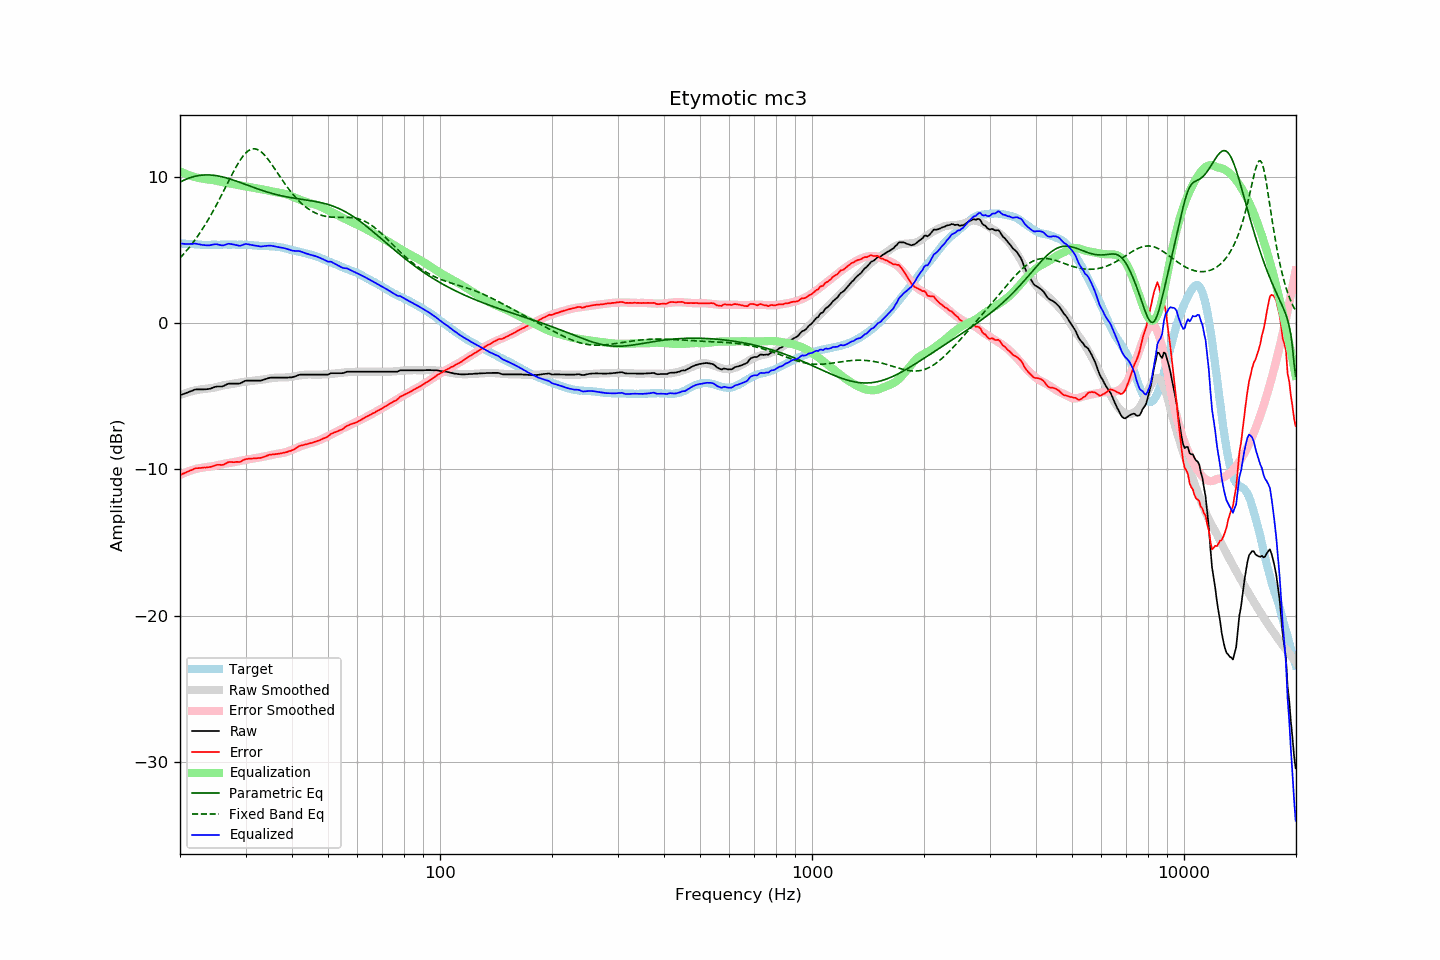

The data file committed next to this chart (first rows):
frequency, raw, error, smoothed, error_smoothed, equalization, parametric_eq, fixed_band_eq, equalized_raw, equalized_smoothed, target
20.00, -4.93, -10.38, -4.92, -10.37, 10.37, 9.64, 4.45, 5.44, 5.46, 5.45
20.20, -4.89, -10.33, -4.87, -10.32, 10.32, 9.69, 4.57, 5.43, 5.45, 5.44
20.40, -4.85, -10.28, -4.84, -10.27, 10.27, 9.75, 4.69, 5.42, 5.44, 5.43
20.61, -4.81, -10.24, -4.80, -10.23, 10.23, 9.80, 4.81, 5.41, 5.43, 5.43
20.81, -4.77, -10.18, -4.76, -10.18, 10.18, 9.84, 4.94, 5.41, 5.42, 5.41
21.02, -4.73, -10.14, -4.73, -10.14, 10.14, 9.89, 5.07, 5.41, 5.41, 5.41
21.23, -4.68, -10.08, -4.69, -10.10, 10.10, 9.93, 5.21, 5.42, 5.40, 5.40
21.44, -4.64, -10.05, -4.66, -10.06, 10.06, 9.96, 5.35, 5.42, 5.40, 5.41
21.66, -4.60, -10.00, -4.63, -10.03, 10.03, 10.00, 5.49, 5.42, 5.39, 5.40
21.87, -4.55, -9.94, -4.61, -9.99, 9.99, 10.03, 5.64, 5.44, 5.38, 5.39
22.09, -4.53, -9.91, -4.58, -9.96, 9.96, 10.05, 5.79, 5.43, 5.38, 5.38
22.31, -4.53, -9.91, -4.56, -9.93, 9.93, 10.07, 5.95, 5.40, 5.37, 5.38
22.54, -4.53, -9.90, -4.54, -9.91, 9.91, 10.09, 6.11, 5.38, 5.37, 5.37
22.76, -4.53, -9.89, -4.53, -9.89, 9.89, 10.11, 6.27, 5.36, 5.37, 5.36
22.99, -4.53, -9.88, -4.51, -9.87, 9.87, 10.12, 6.44, 5.34, 5.36, 5.35
23.22, -4.52, -9.86, -4.50, -9.86, 9.86, 10.13, 6.61, 5.34, 5.36, 5.34
23.45, -4.52, -9.87, -4.49, -9.84, 9.84, 10.13, 6.79, 5.32, 5.35, 5.35
23.69, -4.51, -9.85, -4.48, -9.83, 9.83, 10.13, 6.97, 5.32, 5.35, 5.34
23.92, -4.50, -9.84, -4.46, -9.82, 9.82, 10.13, 7.16, 5.32, 5.35, 5.34
24.16, -4.47, -9.82, -4.45, -9.80, 9.80, 10.12, 7.35, 5.33, 5.35, 5.35
24.40, -4.43, -9.79, -4.44, -9.79, 9.79, 10.12, 7.54, 5.36, 5.35, 5.36
24.65, -4.39, -9.75, -4.42, -9.77, 9.77, 10.10, 7.74, 5.38, 5.35, 5.36
24.89, -4.35, -9.71, -4.39, -9.74, 9.74, 10.09, 7.94, 5.40, 5.35, 5.36
25.14, -4.33, -9.68, -4.36, -9.72, 9.72, 10.07, 8.15, 5.39, 5.36, 5.35
25.39, -4.33, -9.68, -4.33, -9.69, 9.69, 10.05, 8.36, 5.36, 5.36, 5.35
25.65, -4.33, -9.68, -4.30, -9.67, 9.67, 10.03, 8.57, 5.34, 5.36, 5.35
25.91, -4.33, -9.69, -4.28, -9.64, 9.64, 10.01, 8.78, 5.31, 5.36, 5.36
26.16, -4.30, -9.67, -4.25, -9.62, 9.62, 9.98, 9.00, 5.32, 5.37, 5.37
26.43, -4.24, -9.61, -4.23, -9.60, 9.60, 9.95, 9.22, 5.36, 5.37, 5.37
26.69, -4.19, -9.56, -4.22, -9.58, 9.58, 9.92, 9.44, 5.39, 5.37, 5.37
26.96, -4.14, -9.50, -4.20, -9.57, 9.57, 9.89, 9.65, 5.43, 5.37, 5.36
27.23, -4.13, -9.49, -4.18, -9.55, 9.55, 9.86, 9.87, 5.42, 5.37, 5.36
27.50, -4.13, -9.49, -4.17, -9.53, 9.53, 9.82, 10.09, 5.40, 5.37, 5.36
27.77, -4.13, -9.50, -4.14, -9.51, 9.51, 9.78, 10.30, 5.38, 5.37, 5.37
28.05, -4.13, -9.50, -4.12, -9.49, 9.49, 9.75, 10.50, 5.36, 5.37, 5.37
28.33, -4.13, -9.48, -4.10, -9.46, 9.46, 9.71, 10.70, 5.33, 5.37, 5.35
28.62, -4.13, -9.48, -4.07, -9.44, 9.44, 9.67, 10.89, 5.31, 5.36, 5.35
28.90, -4.13, -9.49, -4.05, -9.42, 9.42, 9.63, 11.07, 5.29, 5.36, 5.36
29.19, -4.09, -9.45, -4.04, -9.40, 9.40, 9.59, 11.23, 5.31, 5.36, 5.36
29.48, -4.03, -9.38, -4.02, -9.38, 9.38, 9.55, 11.38, 5.35, 5.36, 5.35
29.78, -3.97, -9.32, -4.01, -9.36, 9.36, 9.51, 11.52, 5.39, 5.35, 5.35
30.08, -3.93, -9.29, -4.00, -9.34, 9.34, 9.47, 11.64, 5.41, 5.35, 5.36
30.38, -3.93, -9.28, -3.98, -9.32, 9.32, 9.43, 11.74, 5.39, 5.34, 5.35
30.68, -3.93, -9.26, -3.97, -9.30, 9.30, 9.39, 11.81, 5.37, 5.34, 5.33
30.99, -3.93, -9.26, -3.95, -9.28, 9.28, 9.35, 11.87, 5.35, 5.33, 5.33
31.30, -3.93, -9.25, -3.94, -9.27, 9.27, 9.31, 11.90, 5.33, 5.32, 5.32
31.61, -3.93, -9.24, -3.93, -9.25, 9.25, 9.27, 11.92, 5.32, 5.32, 5.31
31.93, -3.93, -9.23, -3.92, -9.23, 9.23, 9.23, 11.91, 5.30, 5.31, 5.30
32.24, -3.93, -9.23, -3.90, -9.21, 9.21, 9.19, 11.87, 5.27, 5.30, 5.30
32.57, -3.93, -9.21, -3.89, -9.19, 9.19, 9.15, 11.82, 5.26, 5.30, 5.28
32.89, -3.93, -9.21, -3.88, -9.17, 9.17, 9.11, 11.75, 5.24, 5.29, 5.28
33.22, -3.91, -9.19, -3.87, -9.15, 9.15, 9.08, 11.66, 5.24, 5.28, 5.28
33.55, -3.87, -9.14, -3.85, -9.13, 9.13, 9.04, 11.55, 5.26, 5.28, 5.27
33.89, -3.83, -9.11, -3.83, -9.11, 9.11, 9.00, 11.43, 5.27, 5.27, 5.28
34.23, -3.80, -9.06, -3.81, -9.08, 9.08, 8.97, 11.30, 5.28, 5.27, 5.26
34.57, -3.76, -9.02, -3.79, -9.06, 9.06, 8.94, 11.16, 5.30, 5.27, 5.26
34.92, -3.73, -8.98, -3.77, -9.03, 9.03, 8.91, 11.01, 5.30, 5.26, 5.25
35.27, -3.72, -8.98, -3.76, -9.01, 9.01, 8.87, 10.86, 5.29, 5.25, 5.26
35.62, -3.72, -8.96, -3.74, -8.98, 8.98, 8.84, 10.70, 5.26, 5.24, 5.24
35.97, -3.72, -8.96, -3.73, -8.96, 8.96, 8.81, 10.54, 5.24, 5.23, 5.24
... 635 more rows
